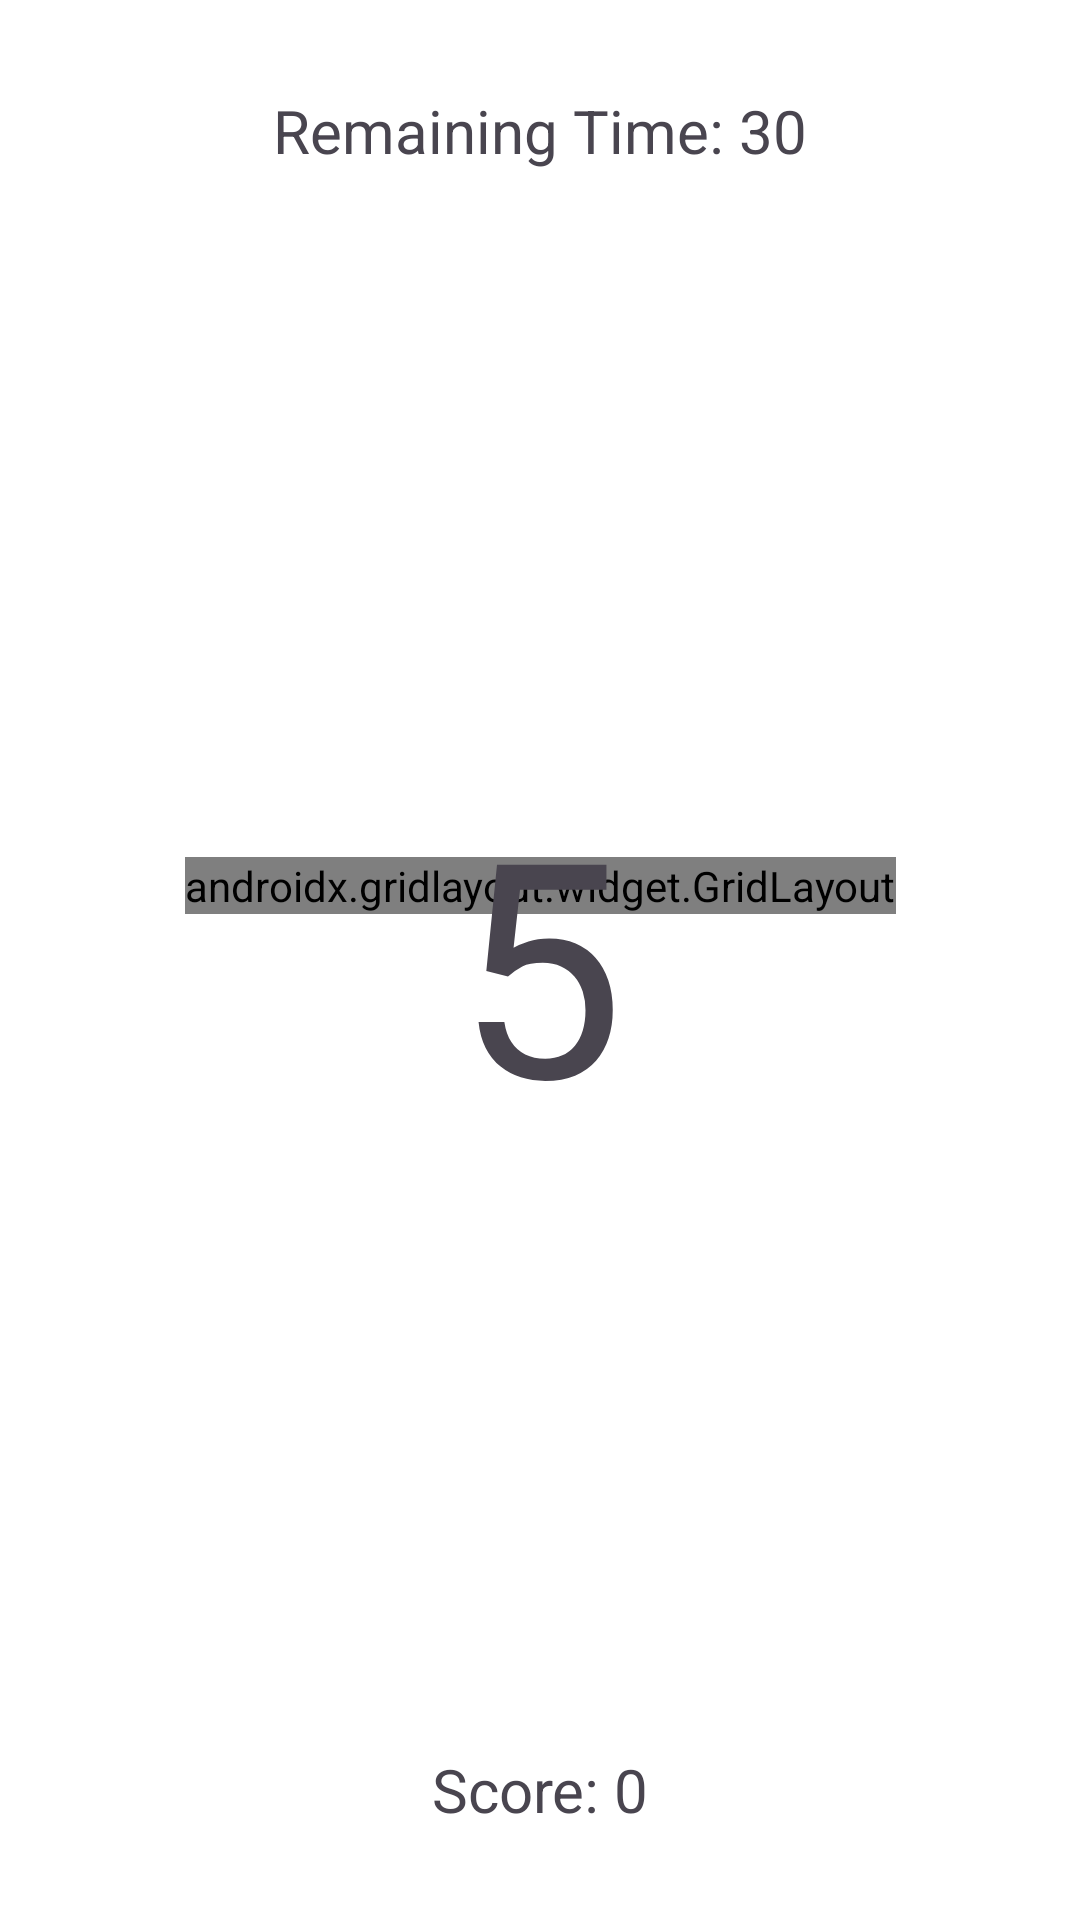

Write the Android layout XML for this screen, with the resource values it uses.
<!-- AndroidManifest.xml: application theme Theme.balloonGame -->
<!-- res/layout/activity_main.xml -->
<?xml version="1.0" encoding="utf-8"?>
<androidx.constraintlayout.widget.ConstraintLayout xmlns:android="http://schemas.android.com/apk/res/android"
    xmlns:app="http://schemas.android.com/apk/res-auto"
    xmlns:tools="http://schemas.android.com/tools"
    android:layout_width="match_parent"
    android:layout_height="match_parent"
    android:background="#FFFFFF"
    tools:context=".MainActivity">

    <TextView
        android:id="@+id/textViewTime"
        android:layout_width="wrap_content"
        android:layout_height="wrap_content"
        android:layout_marginTop="30dp"
        android:text="Remaining Time: 30"
        android:textSize="20sp"
        app:layout_constraintEnd_toEndOf="parent"
        app:layout_constraintHorizontal_bias="0.5"
        app:layout_constraintStart_toStartOf="parent"
        app:layout_constraintTop_toTopOf="parent" />

    <androidx.gridlayout.widget.GridLayout
        android:id="@+id/gridLayout"
        android:layout_width="wrap_content"
        android:layout_height="wrap_content"
        android:layout_marginBottom="20dp"
        app:layout_constraintBottom_toBottomOf="@+id/textViewScore"
        app:layout_constraintEnd_toEndOf="parent"
        app:layout_constraintHorizontal_bias="0.5"
        app:layout_constraintStart_toStartOf="parent"
        app:layout_constraintTop_toTopOf="parent">

        <ImageView
            android:id="@+id/balloon1"
            android:layout_width="120dp"
            android:layout_height="120dp"
            app:layout_column="0"
            app:layout_row="0"
            app:srcCompat="@drawable/balloon"
            android:onClick="increaseScoreByOne"/>

        <ImageView
            android:id="@+id/balloon2"
            android:layout_width="120dp"
            android:layout_height="120dp"
            app:layout_column="0"
            app:layout_row="1"
            app:srcCompat="@drawable/balloon"
            android:onClick="increaseScoreByOne"/>

        <ImageView
            android:id="@+id/balloon3"
            android:layout_width="120dp"
            android:layout_height="120dp"
            app:layout_column="0"
            app:layout_row="2"
            app:srcCompat="@drawable/balloon"
            android:onClick="increaseScoreByOne"/>

        <ImageView
            android:id="@+id/balloon4"
            android:layout_width="120dp"
            android:layout_height="120dp"
            app:layout_column="1"
            app:layout_row="0"
            app:srcCompat="@drawable/balloon"
            android:onClick="increaseScoreByOne"/>

        <ImageView
            android:id="@+id/balloon5"
            android:layout_width="120dp"
            android:layout_height="120dp"
            app:layout_column="2"
            app:layout_row="0"
            app:srcCompat="@drawable/balloon"
            android:onClick="increaseScoreByOne"/>

        <ImageView
            android:id="@+id/balloon6"
            android:layout_width="120dp"
            android:layout_height="120dp"
            app:layout_column="1"
            app:layout_row="1"
            app:srcCompat="@drawable/balloon"
            android:onClick="increaseScoreByOne"/>

        <ImageView
            android:id="@+id/balloon7"
            android:layout_width="120dp"
            android:layout_height="120dp"
            app:layout_column="2"
            app:layout_row="1"
            app:srcCompat="@drawable/balloon"
            android:onClick="increaseScoreByOne"/>

        <ImageView
            android:id="@+id/balloon8"
            android:layout_width="120dp"
            android:layout_height="120dp"
            app:layout_column="1"
            app:layout_row="2"
            app:srcCompat="@drawable/balloon"
            android:onClick="increaseScoreByOne"/>

        <ImageView
            android:id="@+id/balloon9"
            android:layout_width="120dp"
            android:layout_height="120dp"
            app:layout_column="2"
            app:layout_row="2"
            app:srcCompat="@drawable/balloon"
            android:onClick="increaseScoreByOne"/>


    </androidx.gridlayout.widget.GridLayout>

    <TextView
        android:id="@+id/textViewCountDown"
        android:layout_width="wrap_content"
        android:layout_height="wrap_content"
        android:text="5"
        android:textSize="100sp"
        app:layout_constraintBottom_toTopOf="@+id/textViewScore"
        app:layout_constraintEnd_toEndOf="parent"
        app:layout_constraintHorizontal_bias="0.5"
        app:layout_constraintStart_toStartOf="parent"
        app:layout_constraintTop_toBottomOf="@+id/textViewTime"
        app:layout_constraintVertical_bias="0.5" />


    <TextView
        android:id="@+id/textViewScore"
        android:layout_width="wrap_content"
        android:layout_height="wrap_content"
        android:layout_marginBottom="30dp"
        android:text="Score: 0"
        android:textSize="20sp"
        app:layout_constraintBottom_toBottomOf="parent"
        app:layout_constraintEnd_toEndOf="parent"
        app:layout_constraintHorizontal_bias="0.5"
        app:layout_constraintStart_toStartOf="parent" />

</androidx.constraintlayout.widget.ConstraintLayout>
<!-- resources referenced by this layout -->
<resources>
  <!-- drawable balloon: jpg bitmap (drawable, 59748 bytes) -->
  <style name="Theme.balloonGame" parent="Theme.Material3.DayNight">
        <item name="android:windowNoTitle">true</item>
        <item name="android:windowActionBar">false</item>
        <item name="android:colorPrimary">#FFFFFF</item>
    </style>
</resources>
